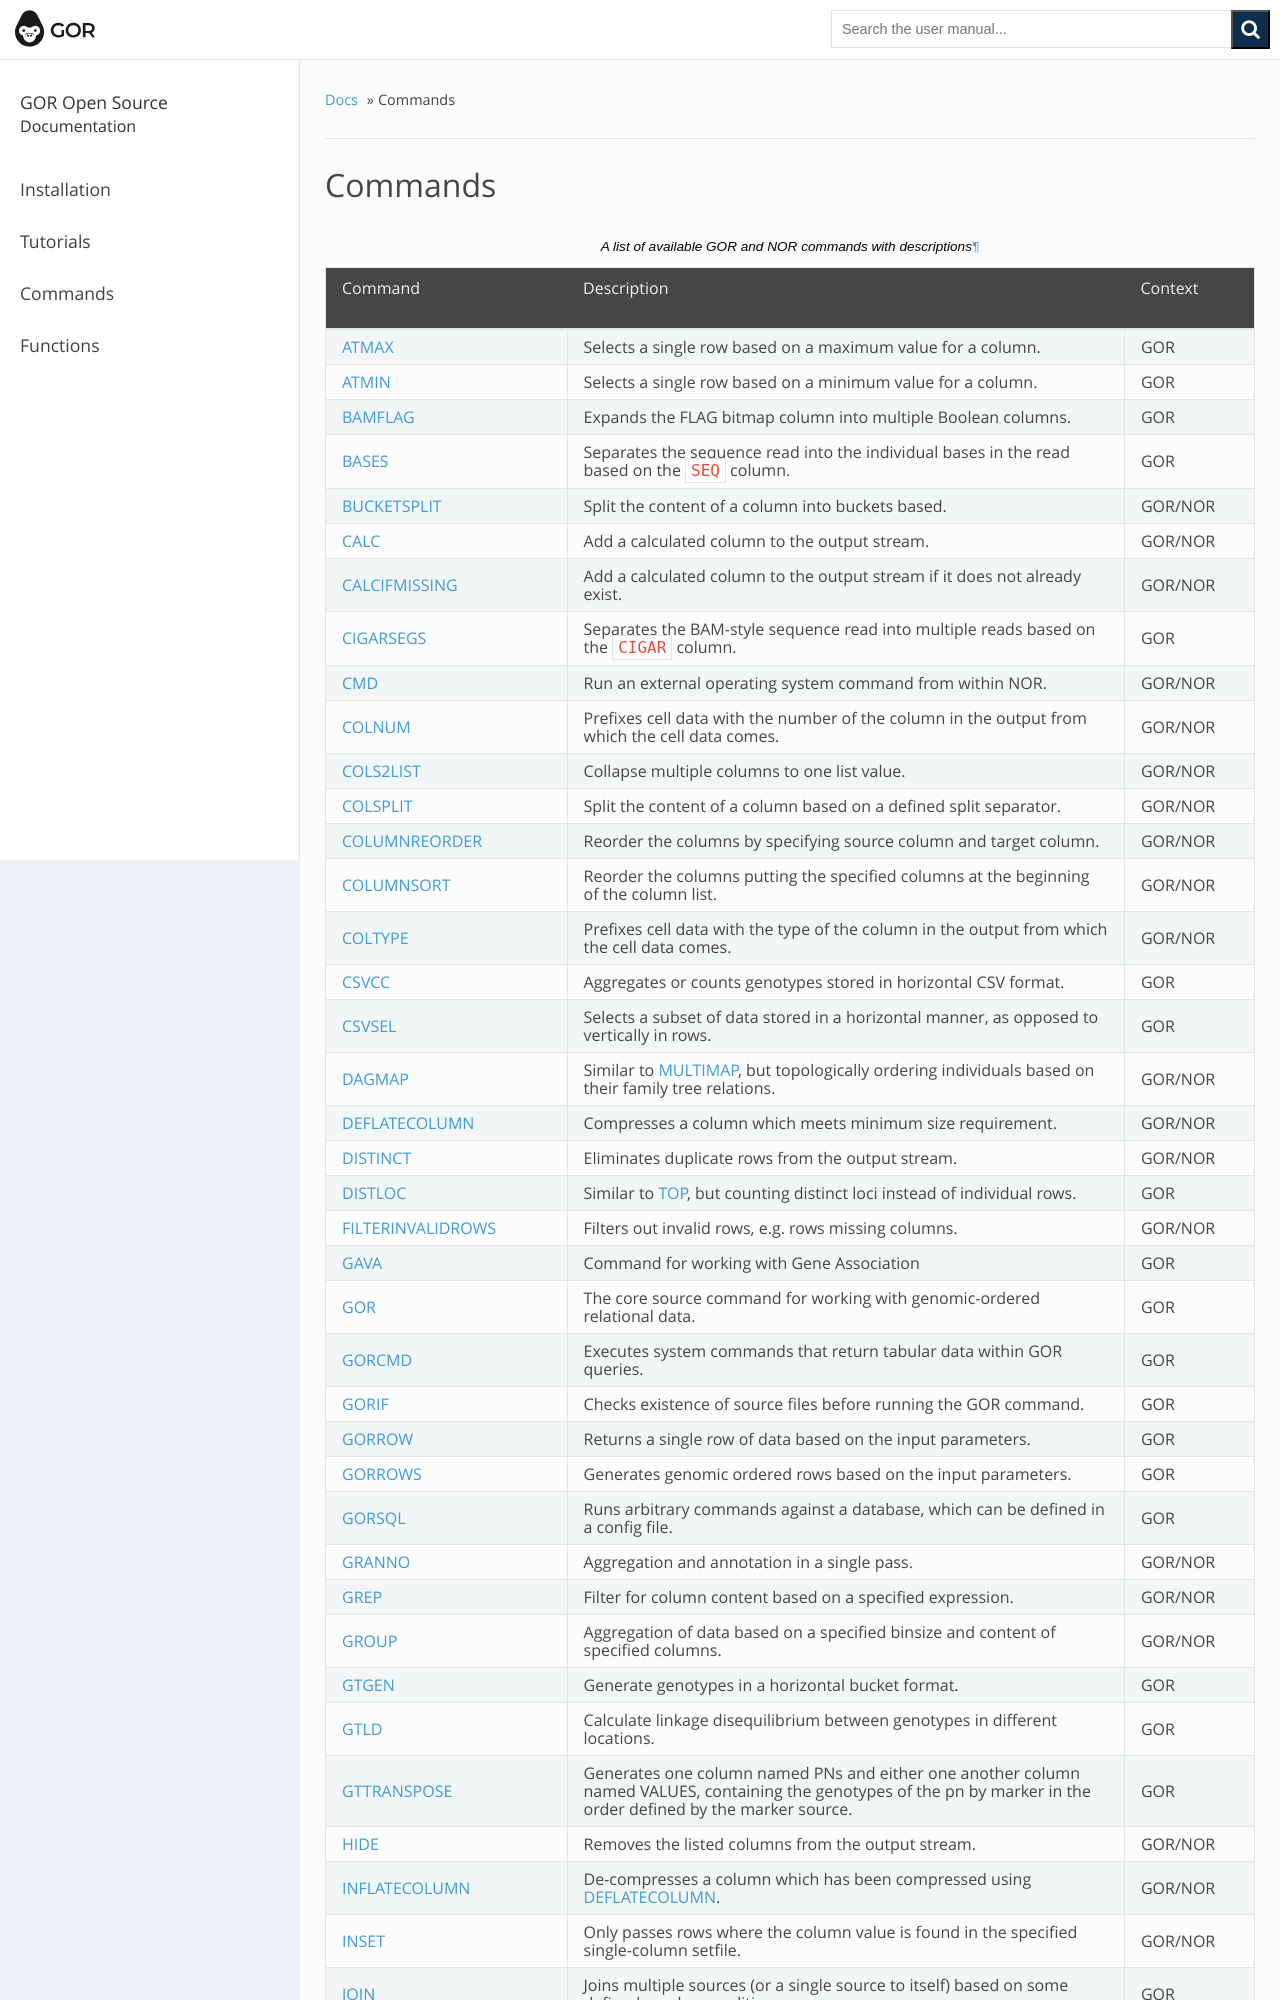

repository: gorpipe/gor · page: commands.html · generator: sphinx

.. _quickReference:

Commands
========

.. list-table:: A list of available GOR and NOR commands with descriptions
   :widths: 15  35 8
   :header-rows: 1
   :class: wxnc-reference

   * - Command
     - Description
     - Context
   * - :ref:`ATMAX`
     - Selects a single row based on a maximum value for a column.
     - GOR
   * - :ref:`ATMIN`
     - Selects a single row based on a minimum value for a column.
     - GOR
   * - :ref:`BAMFLAG`
     - Expands the FLAG bitmap column into multiple Boolean columns.
     - GOR
   * - :ref:`BASES`
     - Separates the sequence read into the individual bases in the read based on the ``SEQ`` column.
     - GOR
   * - :ref:`BUCKETSPLIT`
     - Split the content of a column into buckets based.
     - GOR/NOR
   * - :ref:`CALC`
     - Add a calculated column to the output stream.
     - GOR/NOR
   * - :ref:`CALCIFMISSING`
     - Add a calculated column to the output stream if it does not already exist.
     - GOR/NOR
   * - :ref:`CIGARSEGS`
     - Separates the BAM-style sequence read into multiple reads based on the ``CIGAR`` column.
     - GOR
   * - :ref:`CMD`
     - Run an external operating system command from within NOR.
     - GOR/NOR
   * - :ref:`COLNUM`
     - Prefixes cell data with the number of the column in the output from which the cell data comes.
     - GOR/NOR
   * - :ref:`COLS2LIST`
     - Collapse multiple columns to one list value.
     - GOR/NOR
   * - :ref:`COLSPLIT`
     - Split the content of a column based on a defined split separator.
     - GOR/NOR
   * - :ref:`COLUMNREORDER`
     - Reorder the columns by specifying source column and target column.
     - GOR/NOR
   * - :ref:`COLUMNSORT`
     - Reorder the columns putting the specified columns at the beginning of the column list.
     - GOR/NOR
   * - :ref:`COLTYPE`
     - Prefixes cell data with the type of the column in the output from which the cell data comes.
     - GOR/NOR
   * - :ref:`CSVCC`
     - Aggregates or counts genotypes stored in horizontal CSV format.
     - GOR
   * - :ref:`CSVSEL`
     - Selects a subset of data stored in a horizontal manner, as opposed to vertically in rows.
     - GOR
   * - :ref:`DAGMAP`
     - Similar to :ref:`MULTIMAP`, but topologically ordering individuals based on their family tree relations.
     - GOR/NOR
   * - :ref:`DEFLATECOLUMN`
     - Compresses a column which meets minimum size requirement.
     - GOR/NOR
   * - :ref:`DISTINCT`
     - Eliminates duplicate rows from the output stream.
     - GOR/NOR
   * - :ref:`DISTLOC`
     - Similar to :ref:`TOP`, but counting distinct loci instead of individual rows.
     - GOR
   * - :ref:`FILTERINVALIDROWS`
     - Filters out invalid rows, e.g. rows missing columns.
     - GOR/NOR
   * - :ref:`GAVA`
     - Command for working with Gene Association
     - GOR
   * - :ref:`GOR`
     - The core source command for working with genomic-ordered relational data.
     - GOR
   * - :ref:`GORCMD`
     - Executes system commands that return tabular data within GOR queries.
     - GOR
   * - :ref:`GORIF`
     - Checks existence of source files before running the GOR command.
     - GOR
   * - :ref:`GORROW`
     - Returns a single row of data based on the input parameters.
     - GOR
   * - :ref:`GORROWS`
     - Generates genomic ordered rows based on the input parameters.
     - GOR
   * - :ref:`GORSQL`
     - Runs arbitrary commands against a database, which can be defined in a config file.
     - GOR
   * - :ref:`GRANNO`
     - Aggregation and annotation in a single pass.
     - GOR/NOR
   * - :ref:`GREP`
     - Filter for column content based on a specified expression.
     - GOR/NOR
   * - :ref:`GROUP`
     - Aggregation of data based on a specified binsize and content of specified columns.
     - GOR/NOR
   * - :ref:`GTGEN`
     - Generate genotypes in a horizontal bucket format.
     - GOR
   * - :ref:`GTLD`
     - Calculate linkage disequilibrium between genotypes in different locations.
     - GOR
   * - :ref:`GTTRANSPOSE`
     - Generates one column named PNs and either one another column named VALUES, containing the genotypes of the pn by marker in the order defined by the marker source.
     - GOR
   * - :ref:`HIDE`
     - Removes the listed columns from the output stream.
     - GOR/NOR
   * - :ref:`INFLATECOLUMN`
     - De-compresses a column which has been compressed using :ref:`DEFLATECOLUMN`.
     - GOR/NOR
   * - :ref:`INSET`
     - Only passes rows where the column value is found in the specified single-column setfile.
     - GOR/NOR
   * - :ref:`JOIN`
     - Joins multiple sources (or a single source to itself) based on some defined overlap condition.
     - GOR
   * - :ref:`KING`
     - Calculates relationship statistics from a stream of hor
